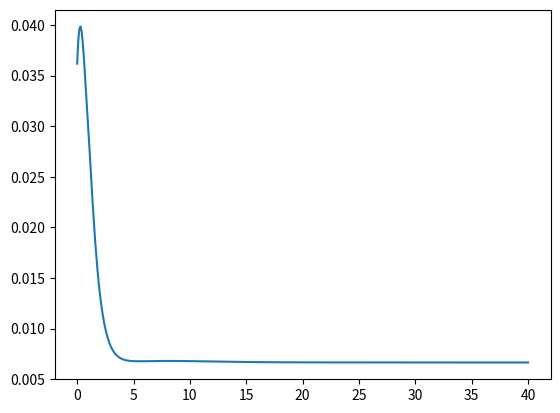

Recreate this plot in Python.
import matplotlib.pyplot as plt
import numpy as np
import sympy as sy
import pandas as pd
#ref data
g=9.81
CL_alpha = 5.7
solidity = 0.075
gamma = 6
C_d_fus = 1.5
m = 2200
rho = 1.225
vtip = 200
r = 7.32
rpm_rad = vtip/r
I_yy = 10615
h = 1
S = np.pi*r**2
tau = 0.1

# #parameters
# m = 3600    #kg
# n = 4       #blades
# r = 5.5     #m
# rpm = 475   #rpm
# max_speed = 278 #kmh
# C_d_fus = 0.15 # [-]
# rho = 1.225
# g = 9.81
# S = 2 * 1.7
# c = 0.35
# h = 1.5
# rpm = 375
# rpm_rad = rpm * 2 * np.pi / 60
# I_yy = 10000
# solidity = n * c / (np.pi * r) #sigma
# CL_alpha = 2*np.pi
# gamma = (rho * CL_alpha * c * r**2)/I_yy

# Built space state like model where the control input depends on distance to target attitude velocity
# state vector = [u, w, q, theta_f, lambda_i], input vector = [theta_cyclic, theta_collective]
# def GetThrustCoeff(state_v, control_v):
#
#     #calculating constants
#     V_non_dim = np.sqrt(u**2 + w**2)/vtip
#
#     #checking quadrant angle
#     if u==0:
#         if w>0:
#             phi = np.pi/2
#         else:
#             phi = -np.pi/2
#     else:
#         phi = np.arctan(w/u)
#
#     alpha_c = theta_cyclic - phi
#     if u<0:
#         alpha_c = alpha_c + np.pi
#
#     mu = V_non_dim * np.cos(alpha_c)
#     lambda_c = V_non_dim * np.sin(alpha_c)
#
#     a1 = ((8/3) * mu * theta_collective - 2 * mu * (lambda_c + lambda_i) -(16/gamma) * (q/rpm_rad))/(1 - 0.5 *mu**2)
#
#     #calculating CT
#     CT_bem = (1/4) * CL_alpha * solidity * ((2/3) * theta_collective * (1 + (3/2) * mu**2)
#                                             - (lambda_c + lambda_i))
#
#     CT_glau = lambda_i * np.sqrt((V_non_dim * np.cos(alpha_c - a1))**2 +
#                                  (V_non_dim * np.sin(alpha_c - a1) + lambda_i)**2)
#
#     return CT_bem, CT_glau, V_non_dim * vtip, a1

#simulation settings
t0 = 0
tmax = 40
dt = 0.1

#initial settings state variables
u_init = 0.0                #velocity X relative to body
w_init = 0.0                #velocity Y relative to body
q_init = 0.0                #pitch rate positive nose up
theta_f_init = 0.0            #fuselage pitch angle positive pitch up
lambda_i_init = np.sqrt(m*9.81/(S*2*rho))/vtip  #nondimensionalised instanteneous induced velocity

#initial settings input variables
theta_cyclic_init = 0
theta_collective_init = 6 * np.pi/180

#setting up state & control vectors
state_init = np.array([u_init,
                       w_init,
                       q_init,
                       theta_f_init,
                       lambda_i_init])

control_init = np.array([theta_cyclic_init,
                         theta_collective_init])

# Creating time range for maneuver
t_range = np.arange(t0, tmax + dt, dt)

#initializing arrays for storing state data
state_range = np.array([state_init])
control_range = np.array([control_init])

for i, t in enumerate(t_range[:-1]):
    print(i)
    state_v = state_range[-1]
    control_v = control_range[-1]

    #getting state & control variables
    u = state_v[0]
    w = state_v[1]
    q = state_v[2]
    theta_f = state_v[3]
    lambda_i = state_v[4]

    theta_cyclic = control_v[0]
    theta_collective = control_v[1]

    if t > 0.5 and t < 1:
        theta_cyclic = 1 * np.pi/180

    else:
        theta_cyclic = 0

    theta_collective = 6 * np.pi/180

    #checking quadrant angle
    if u == 0:
        if w > 0:
            phi = np.pi/2
        else:
            phi = -np.pi/2
    else:
        phi = np.arctan(w/u)

        if u < 0:
            phi = phi + np.pi

    V = np.sqrt(u**2 + w**2)
    alpha_c = theta_cyclic - phi

    mu = (V/vtip) * np.cos(alpha_c)
    lambda_c = (V/vtip) * np.sin(alpha_c)

    a1_upper = (8/3) * mu * theta_collective - 2 * mu * (lambda_c - lambda_i) - (16/gamma) * (q/rpm_rad)
    a1 = a1_upper/(1 - 0.5 * mu **2)

    #CT calculation
    CT_bem = 0.25 * CL_alpha * solidity * ((2/3) * theta_collective * (1 + (3/2) * mu**2) -
                                           (lambda_c + lambda_i))

    CT_glau = lambda_i * np.sqrt(((V/vtip) * np.cos(alpha_c - a1))**2 +
                                 ((V/vtip) * np.sin(alpha_c - a1) + lambda_i)**2)

    T = lambda_i * rho * vtip ** 2 * S

    u_dot = -g * np.sin(theta_f) - 0.5 * (C_d_fus/m) * rho * S * u * V + \
            (T/m) * np.sin(theta_cyclic - a1) - q * w

    w_dot = -g * np.cos(theta_f) - 0.5 * (C_d_fus/m) * rho * S * w * V + \
            (T/m) * np.sin(theta_cyclic - a1) + q * u

    q_dot = - (T/I_yy) * h * np.sin(theta_cyclic - a1)

    theta_f_dot = q


    #updating state vector
    state_v_new = np.array([u + u_dot * dt,
                            w + w_dot * dt,
                            q + q_dot * dt,
                            theta_f + theta_f_dot * dt,
                            lambda_i + ((CT_bem - CT_glau)/tau) * dt])

    # #Control laws PID part
    # #test 1 degree theta_c = 1 degr test



    #updating state vector
    control_v_new = np.array([theta_cyclic,
                            theta_collective])

    state_range = np.append(state_range, [state_v_new], axis=0)
    control_range = np.append(control_range, [control_v_new], axis=0)

plt.plot(t_range, state_range[:,4], label='u velocity')
# plt.plot(t_range, control_range[:,1], label='u velocity')
# plt.plot(t_range, control_range[:,0], label='u velocity')
plt.show()
